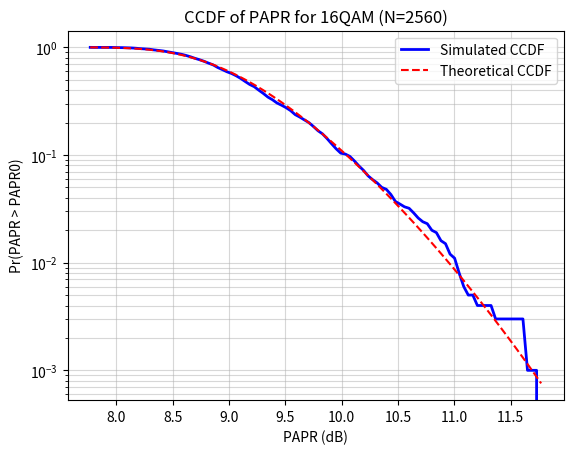
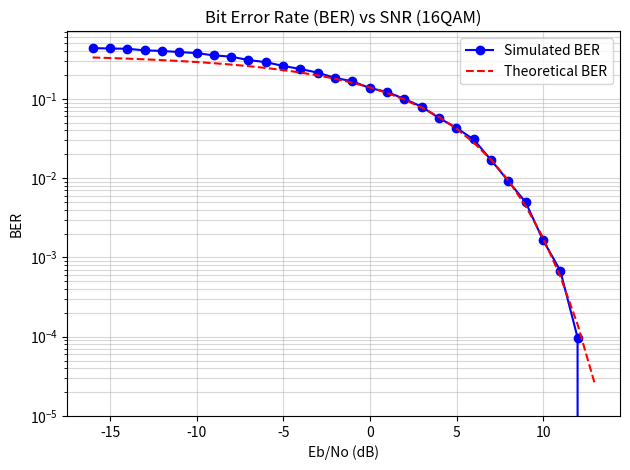

Reproduce these figures in Python, in order.
import sys

import numpy as np
from matplotlib import pyplot as plt
from scipy.special import erfc

def addCP(OFDM_time):
    CP = OFDM_time[-cp:]               # take the last cp samples ...
    return np.hstack([CP, OFDM_time])  # ... and add them to the beginning

def gray_code(n):
    """Generate n-bit Gray codes as a list of tuples."""
    if n == 0:
        return [()]
    first_half = gray_code(n-1)
    second_half = first_half[::-1]
    return [(0,) + code for code in first_half] + [(1,) + code for code in second_half]

def mapping(bits, modulation_type):
    if  modulation_type == '16QAM':
        mapping_table = {
            (0, 0, 0, 0): -3 - 3j,
            (0, 0, 0, 1): -3 - 1j,
            (0, 0, 1, 0): -3 + 3j,
            (0, 0, 1, 1): -3 + 1j,
            (0, 1, 0, 0): -1 - 3j,
            (0, 1, 0, 1): -1 - 1j,
            (0, 1, 1, 0): -1 + 3j,
            (0, 1, 1, 1): -1 + 1j,
            (1, 0, 0, 0): 3 - 3j,
            (1, 0, 0, 1): 3 - 1j,
            (1, 0, 1, 0): 3 + 3j,
            (1, 0, 1, 1): 3 + 1j,
            (1, 1, 0, 0): 1 - 3j,
            (1, 1, 0, 1): 1 - 1j,
            (1, 1, 1, 0): 1 + 3j,
            (1, 1, 1, 1): 1 + 1j
        }
        modulated_signal = np.array([mapping_table[tuple(b)] for b in bits])
        norm_factor = np.sqrt(np.mean(np.abs(modulated_signal) ** 2))
        modulated_signal = modulated_signal / norm_factor
        normalized_mapping_table = {v / norm_factor: k for k, v in mapping_table.items()}
        demapping_table = normalized_mapping_table
        pass
    else:
        raise ValueError("Unsupported modulation type")

    return modulated_signal, demapping_table

def channel(signal, SNRdb):
    signal_power = np.mean(abs(signal)**2)
    sigma2 = signal_power * 10 ** (-SNRdb / 10)
    #print("TX Signal power: %.4f. Noise power: %.4f" % (signal_power, sigma2))

    noise = np.sqrt(sigma2 / 2) * (np.random.randn(*signal.shape) + 1j * np.random.randn(*signal.shape))

    return signal + noise

def removeCP(signal):
    return signal[cp:(cp+N)]

def Demapping(QAM, demapping_table):
    # array of possible constellation points
    constellation = np.array([x for x in demapping_table.keys()])

    # calculate distance of each RX point to each possible point
    dists = abs(QAM.reshape((-1, 1)) - constellation.reshape((1, -1)))

    # for each element in QAM, choose the index in constellation
    # that belongs to the nearest constellation point
    const_index = dists.argmin(axis=1)

    # get back the real constellation point
    hardDecision = constellation[const_index]

    # transform the constellation point into the bit groups
    return np.vstack([demapping_table[C] for C in hardDecision]), hardDecision

def theoretical_ber(modulation_type, Eb_No):
    if modulation_type == '16QAM':
        ber_theoretical = (3/8) * erfc(np.sqrt(0.4 * Eb_No))
        pass

    else:
        raise ValueError("Unsupported modulation type")

    return ber_theoretical


if __name__ == "__main__":

    modulation_type = '16QAM'  # choose modulation type (QPSK/16-QAM/64-QAM)

    # Configuration
    if modulation_type == '16QAM':
        mu = 4
        SNR_max = 20
        SNR_min = -10
        SNR_step = 1

    else:
        print("Invalid input detected, stopping execution")
        sys.exit()

    # Simulation Parameters
    N = 2560  # number of OFDM subcarriers
    cp = N // 4  # length of the cyclic prefix
    dataCarriers = np.arange(N)
    payloadBits_per_signal = len(dataCarriers) * mu

    # --- PHASE 1: PAPR Simulation (No Channel/Noise) ---
    # We use a high number of symbols here to get a smooth CCDF curve
    K_PAPR = 1000
    PAPR_values = []

    print(f"Simulating PAPR with {K_PAPR} symbols...")

    for _ in range(K_PAPR):
        # Generate random bits
        bits = np.random.binomial(n=1, p=0.5, size=payloadBits_per_signal)
        bits_SP = bits.reshape((len(dataCarriers), mu))

        # Map bits (we only need the mapping here, not the demapping table)
        mapped_bits, _ = mapping(bits_SP, modulation_type)

        # IFFT to time domain
        OFDM_time = np.fft.ifft(mapped_bits)

        # Calculate PAPR for this symbol
        # Power calculations
        peak_power = np.max(np.abs(OFDM_time) ** 2)
        avg_power = np.mean(np.abs(OFDM_time) ** 2)

        PAPR = peak_power / avg_power
        PAPR_values.append(PAPR)

    # Process PAPR Statistics
    PAPR_dB = 10 * np.log10(PAPR_values)
    PAPR_dB = np.array(PAPR_dB)

    PAPR_dB_range = np.linspace(np.min(PAPR_dB), np.max(PAPR_dB), 100)
    # Calculate theoretical CCDF
    papr_linear = 10 ** (PAPR_dB_range / 10)
    # Correct theoretical approximation for large N
    CCDF_theoretical = 1 - (1 - np.exp(-papr_linear)) ** N

    # Calculate empirical CCDF
    CCDF = [np.mean(PAPR_dB > t) for t in PAPR_dB_range]

    # --- PHASE 2: BER Simulation (With Channel/Noise) ---
    K_BER = 1  # Number of OFDM frames for BER (Increase for smoother BER curves)
    SNR_dB = np.arange(SNR_min, SNR_max, SNR_step)

    plot_snr_values = [-10, 0, 10]
    saved_symbols = {}
    BER = []

    print(f"Simulating BER with {K_BER} symbols per SNR step...")

    for snr in SNR_dB:
        ber_sum = 0
        for n in range(K_BER):
            bits = np.random.binomial(n=1, p=0.5, size=payloadBits_per_signal)
            bits_SP = bits.reshape((len(dataCarriers), mu))

            mapped_bits, demapping_table = mapping(bits_SP, modulation_type)
            OFDM_time = np.fft.ifft(mapped_bits)

            # Adding cyclic prefix
            OFDM_CP = addCP(OFDM_time)

            # Channel
            OFDM_TX = OFDM_CP
            OFDM_RX = channel(OFDM_TX, snr)

            # Receiver
            OFDM_RX_noCP = removeCP(OFDM_RX)
            OFDM_demod = np.fft.fft(OFDM_RX_noCP)
            symbols_est = OFDM_demod[dataCarriers]

            # Save constellation for plotting
            if snr in plot_snr_values and n == 0:
                saved_symbols[snr] = {
                    'transmitted': mapped_bits,
                    'received': symbols_est,
                }

            bits_demapped, hardDecision = Demapping(symbols_est, demapping_table)
            bits_est = bits_demapped.reshape((-1,))

            bit_errors = np.sum(bits != bits_est)
            ber = bit_errors / len(bits)
            ber_sum += ber

        BER.append(ber_sum / K_BER)

    # --- PLOTTING ---

    # 1. PAPR Plot
    plt.figure()
    plt.semilogy(PAPR_dB_range, CCDF, 'b-', lw=2, label='Simulated CCDF')
    plt.semilogy(PAPR_dB_range, CCDF_theoretical, 'r--', label='Theoretical CCDF')
    plt.grid(True, which='both', alpha=0.5)
    plt.xlabel('PAPR (dB)')
    plt.ylabel('Pr(PAPR > PAPR0)')
    plt.title(f'CCDF of PAPR for {modulation_type} (N={N})')
    plt.legend()

    # 2. BER Plot
    SNR_linear = 10 ** (SNR_dB / 10)
    Eb_No = SNR_linear / mu
    Eb_No_dB = 10 * np.log10(Eb_No)
    BER_theoretical = theoretical_ber(modulation_type, Eb_No)

    plt.figure()
    plt.semilogy(Eb_No_dB, BER, 'bo-', label='Simulated BER')
    plt.semilogy(Eb_No_dB, BER_theoretical, 'r--', label='Theoretical BER')
    plt.title(f"Bit Error Rate (BER) vs SNR ({modulation_type})")
    plt.xlabel("Eb/No (dB)")
    plt.ylabel("BER")
    plt.grid(True, which='both', alpha=0.5)
    plt.ylim(bottom=1e-5)  # Limit y-axis to avoid -inf issues
    plt.legend()
    plt.tight_layout()
    plt.show()
